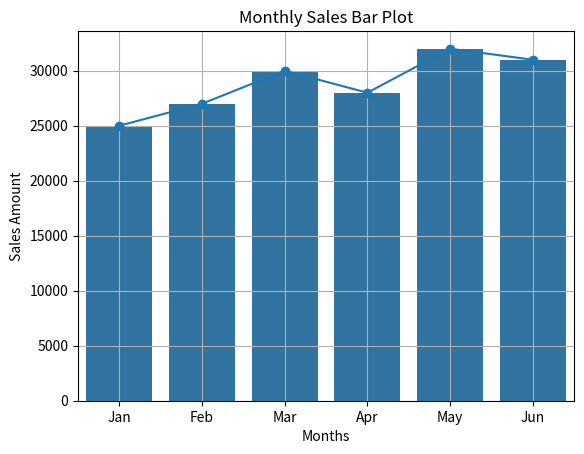

Reproduce this figure in Python.
import matplotlib.pyplot as plt
import seaborn as sns

# Data
months = ['Jan', 'Feb', 'Mar', 'Apr', 'May', 'Jun']
sales = [25000, 27000, 30000, 28000, 32000, 31000]


# Matplotlib Line Chart

plt.plot(months, sales, marker='o')

plt.title("Monthly Sales Line Chart")
plt.xlabel("Months")
plt.ylabel("Sales Amount")
plt.grid(True)

plt.show()


# Seaborn Bar Plot

sns.barplot(x=months, y=sales)

plt.title("Monthly Sales Bar Plot")
plt.xlabel("Months")
plt.ylabel("Sales Amount")
plt.grid(True)

plt.show()
